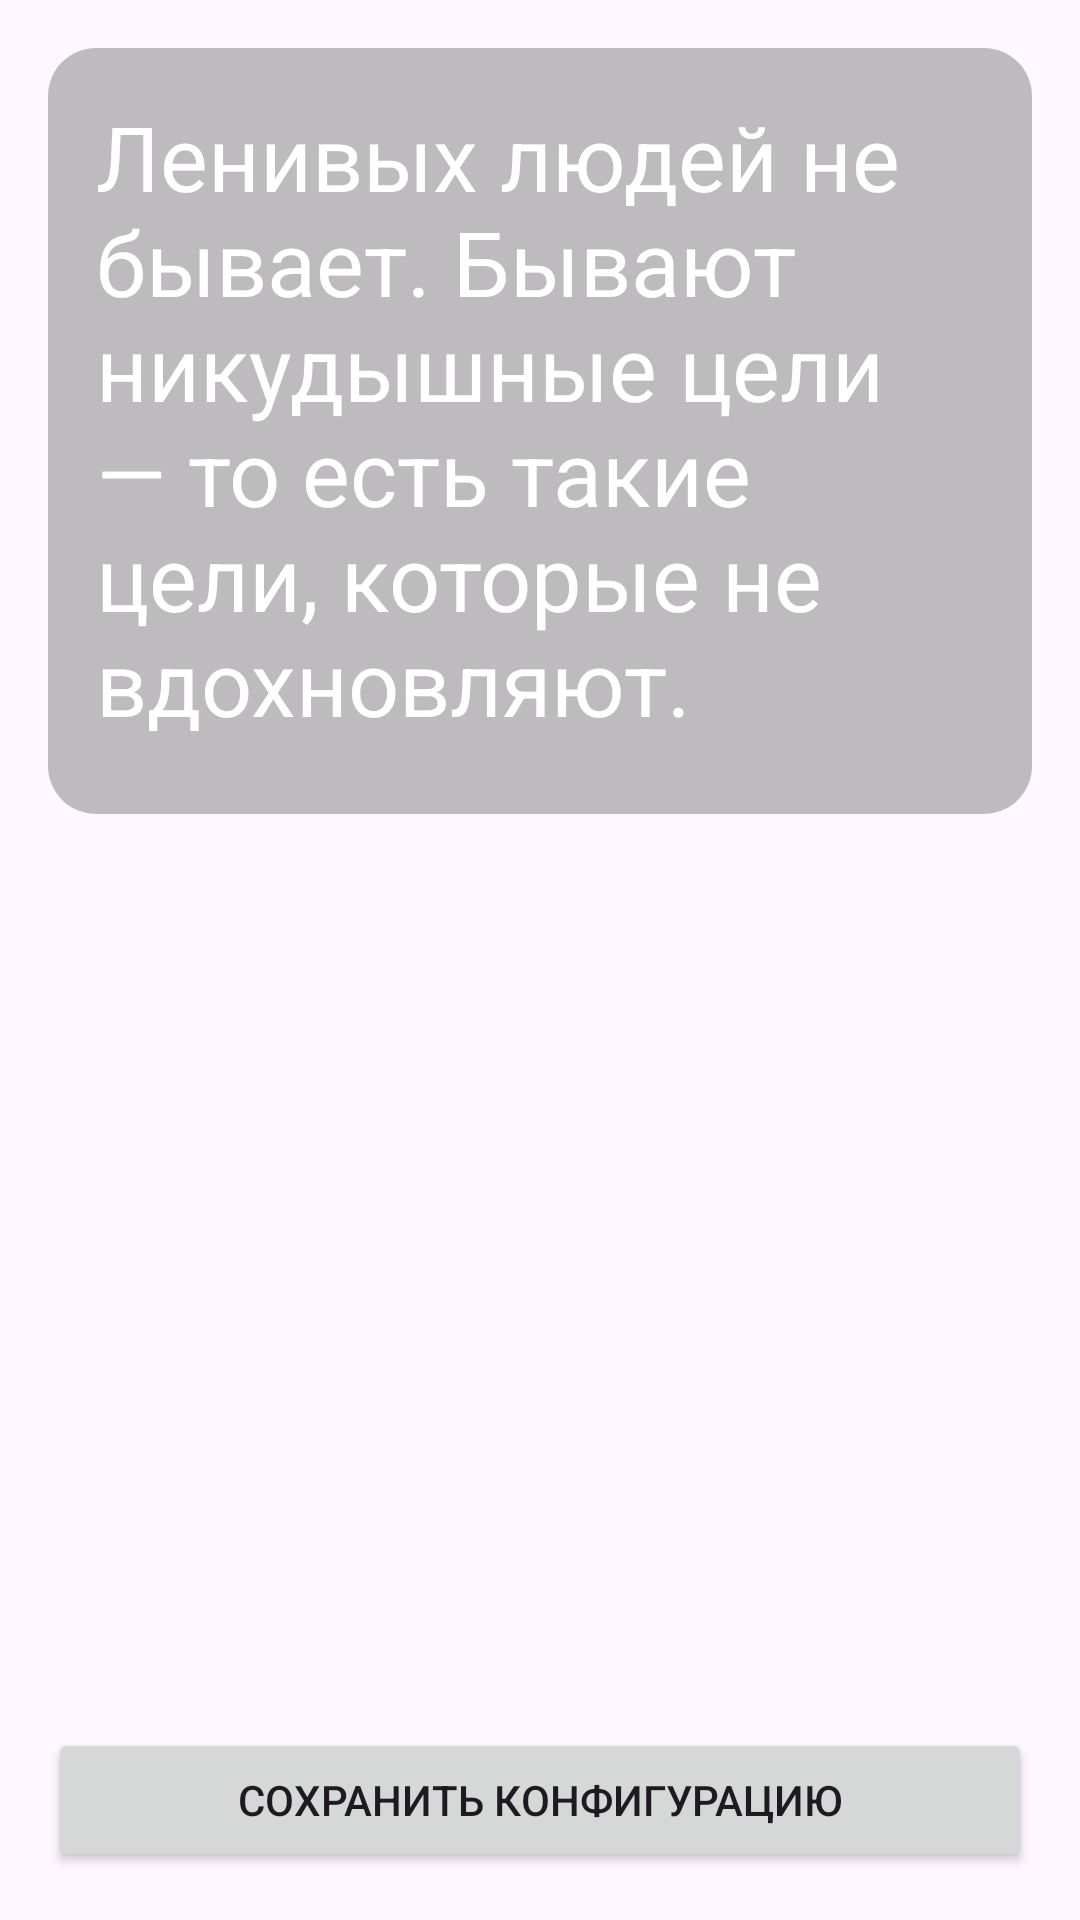

Here is an Android app screen rendered from its layout file. Give the layout XML and the strings, colors and styles it references.
<!-- AndroidManifest.xml: application theme Theme.RandomQuotesWidget -->
<!-- res/layout/fragment_widget_settings.xml -->
<?xml version="1.0" encoding="utf-8"?>
<androidx.constraintlayout.widget.ConstraintLayout xmlns:android="http://schemas.android.com/apk/res/android"
    xmlns:app="http://schemas.android.com/apk/res-auto"
    android:layout_width="match_parent"
    android:layout_height="match_parent"
    android:padding="@dimen/spacing_16"
    android:orientation="vertical">

    <include
        android:id="@+id/quoteWidgetPreview"
        layout="@layout/widget_quote_preview"
        android:layout_width="0dp"
        android:layout_height="0dp"
        app:layout_constraintStart_toStartOf="parent"
        app:layout_constraintEnd_toEndOf="parent"
        app:layout_constraintTop_toTopOf="parent"
        app:layout_constraintBottom_toTopOf="@id/guideline" />

    <androidx.recyclerview.widget.RecyclerView
        android:id="@+id/settingsRecyclerView"
        android:layout_width="0dp"
        android:layout_height="0dp"
        app:layout_constraintStart_toStartOf="parent"
        app:layout_constraintEnd_toEndOf="parent"
        app:layout_constraintTop_toBottomOf="@id/guideline"
        app:layout_constraintBottom_toTopOf="@id/saveConfigurationButton"
        android:orientation="vertical"
        app:layoutManager="androidx.recyclerview.widget.LinearLayoutManager" />

    <Button
        android:id="@+id/saveConfigurationButton"
        android:layout_width="0dp"
        android:layout_height="wrap_content"
        app:layout_constraintStart_toStartOf="parent"
        app:layout_constraintEnd_toEndOf="parent"
        app:layout_constraintBottom_toBottomOf="parent"
        android:text="@string/save_widget_configuration_button_text" />

    <androidx.constraintlayout.widget.Guideline
        android:id="@+id/guideline"
        android:layout_width="wrap_content"
        android:layout_height="wrap_content"
        android:orientation="horizontal"
        app:layout_constraintGuide_percent="0.42" />

</androidx.constraintlayout.widget.ConstraintLayout>
<!-- res/layout/widget_quote_preview.xml (included above) -->
<?xml version="1.0" encoding="utf-8"?>
<LinearLayout xmlns:android="http://schemas.android.com/apk/res/android"
    android:layout_width="match_parent"
    android:layout_height="wrap_content"
    android:padding="@dimen/widget_padding"
    android:background="@drawable/widget_preview_background_shape"
    android:orientation="vertical">

    <TextView
        android:id="@+id/quote"
        android:layout_width="match_parent"
        android:layout_height="wrap_content"
        android:text="@string/widget_preview_quote"
        android:textColor="@android:color/white"
        android:textSize="@dimen/quote_widget_quote_default_text_size" />

    <TextView
        android:id="@+id/author"
        android:layout_width="wrap_content"
        android:layout_height="wrap_content"
        android:layout_marginTop="16dp"
        android:layout_gravity="end"
        android:text="@string/widget_preview_quote_author"
        android:textColor="@android:color/white"
        android:textSize="@dimen/quote_widget_author_default_text_size" />

</LinearLayout>
<!-- resources referenced by this layout -->
<resources>
  <dimen name="quote_widget_author_default_text_size">15sp</dimen>
  <dimen name="quote_widget_quote_default_text_size">30sp</dimen>
  <dimen name="spacing_16">16dp</dimen>
  <dimen name="widget_padding">16dp</dimen>
  <!-- drawable widget_preview_background_shape (drawable) -->
  <?xml version="1.0" encoding="utf-8"?>
  <shape xmlns:android="http://schemas.android.com/apk/res/android"
      android:shape="rectangle">
  
      <solid android:color="@color/widget_preview_container_background_color" />
  
      <corners android:radius="@dimen/spacing_16" />
  
  </shape>
  <string name="save_widget_configuration_button_text">Сохранить конфигурацию</string>
  <string name="widget_preview_quote">Ленивых людей не бывает. Бывают никудышные цели — то есть такие цели, которые не вдохновляют.</string>
  <string name="widget_preview_quote_author">Энтони Роббинс</string>
  <style name="Theme.RandomQuotesWidget" parent="Base.Theme.RandomQuotesWidget" />
  <color name="widget_preview_container_background_color">#80808080</color>
  <style name="Base.Theme.RandomQuotesWidget" parent="Theme.Material3.DayNight.NoActionBar">
          
          
      </style>
</resources>
